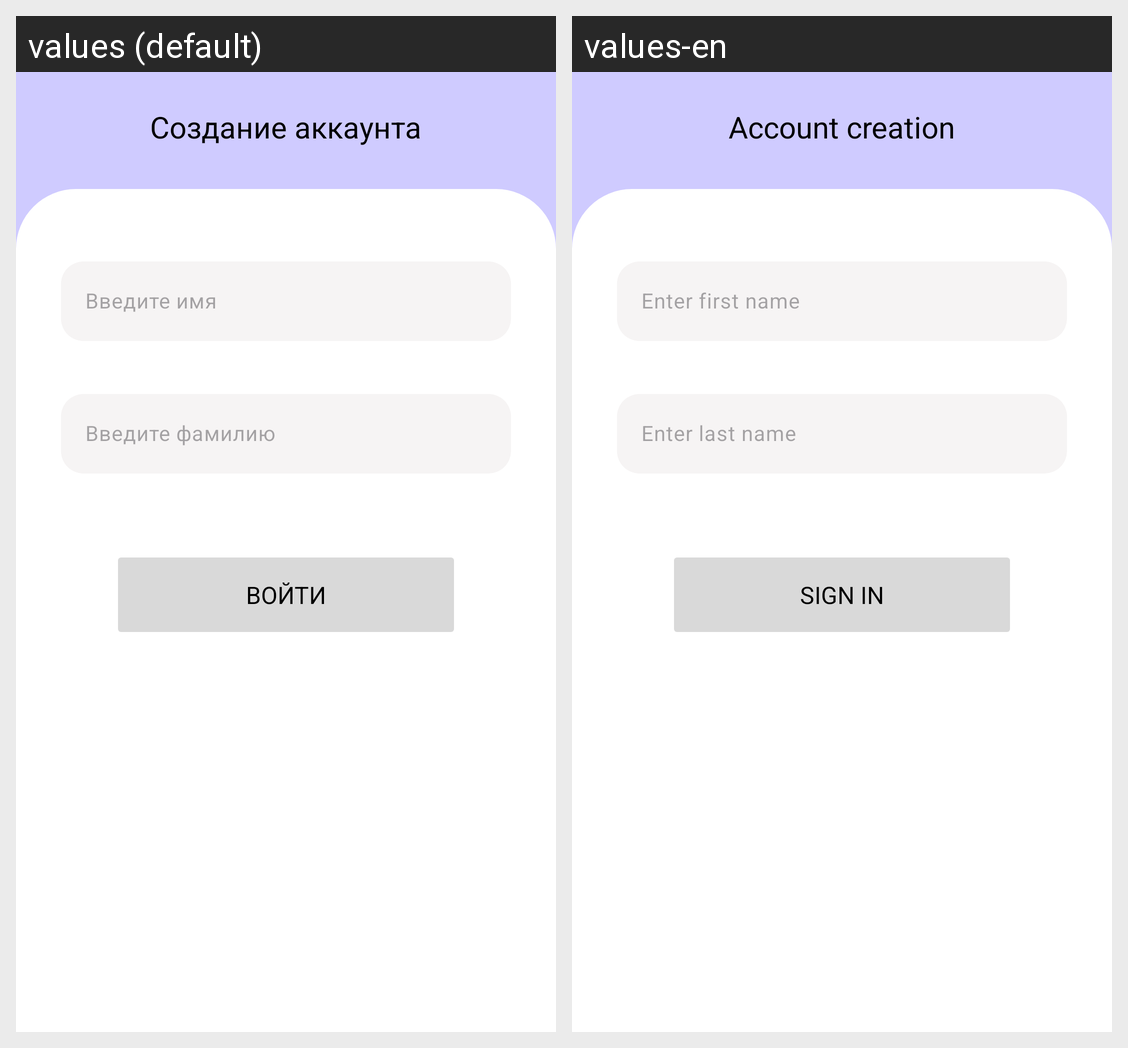

The same Android screen rendered under two of its app's locales, left to right. List the strings drawn on it with the default value and each locale's translation.
Android screen res/layout/activity_sign_up.xml rendered under 2 locales, left to right: values (default), values-en. Device: Nexus 5 (rendered at 1080×1920; each locale shown at half size, 540×960, under a caption strip naming it); theme Theme.Surf.
Strings drawn on this screen, with the default value and each locale's value (text and hints the layout hard-codes, and strings that could not be matched under every locale, appear in the picture but are not listed):

create_account
  values: Создание аккаунта
  values-en: Account creation

signup_name_hint
  values: Введите имя
  values-en: Enter first name

signup_lastname_hint
  values: Введите фамилию
  values-en: Enter last name

signup_btn_text
  values: Войти
  values-en: Sign IN
